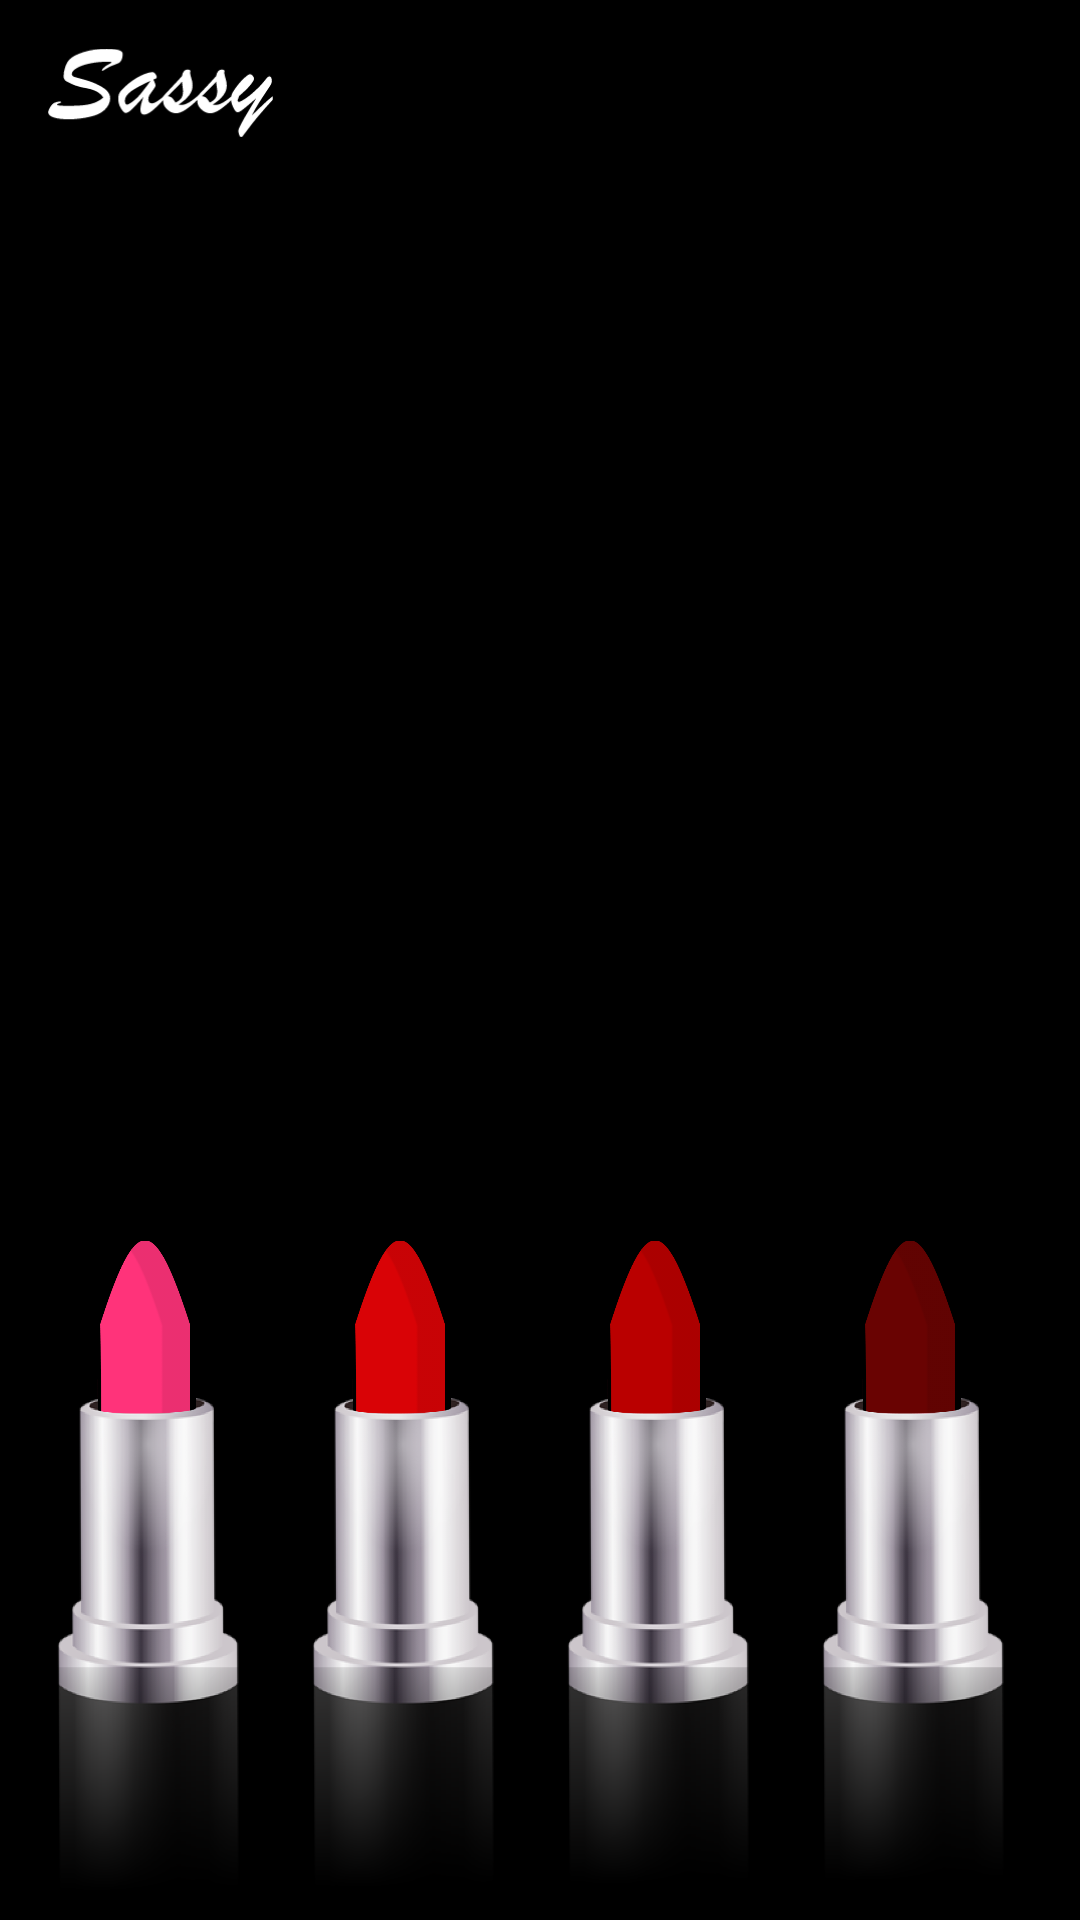

Layout XML and referenced resources for this Android screen:
<!-- AndroidManifest.xml: application theme Theme.Sassy -->
<!-- res/layout/activity_main.xml -->
<?xml version="1.0" encoding="utf-8"?>
<layout xmlns:android="http://schemas.android.com/apk/res/android"
    xmlns:app="http://schemas.android.com/apk/res-auto"
    xmlns:tools="http://schemas.android.com/tools">

<androidx.constraintlayout.widget.ConstraintLayout
    android:layout_width="match_parent"
    android:layout_height="match_parent"
    android:background="@color/black"
    tools:context=".MainActivity">

    <ImageView
        android:id="@+id/lips"
        android:layout_width="0dp"
        android:layout_height="0dp"
        android:adjustViewBounds="true"
        app:layout_constraintBottom_toBottomOf="@+id/face"
        app:layout_constraintEnd_toEndOf="parent"
        app:layout_constraintHorizontal_bias="0.0"
        app:layout_constraintStart_toStartOf="parent"
        app:layout_constraintTop_toTopOf="@+id/face"
        app:layout_constraintVertical_bias="0.0"
        app:srcCompat="@drawable/lips_area"
        app:tint="@null"
        app:tintMode="multiply" />

    <ImageView
        android:id="@+id/face"
        android:layout_width="wrap_content"
        android:layout_height="wrap_content"
        android:adjustViewBounds="true"
        android:layout_marginTop="32dp"
        app:layout_constraintEnd_toEndOf="parent"
        app:layout_constraintHorizontal_bias="0.0"
        app:layout_constraintStart_toStartOf="parent"
        app:layout_constraintTop_toTopOf="parent"
        app:srcCompat="@drawable/face" />

    <ImageView
        android:id="@+id/imageView2"
        android:layout_width="wrap_content"
        android:layout_height="wrap_content"
        android:layout_weight="1"
        android:adjustViewBounds="true"
        android:rotation="180"
        app:layout_constraintBottom_toBottomOf="@+id/lips"
        app:layout_constraintEnd_toEndOf="parent"
        app:layout_constraintStart_toStartOf="parent"
        app:srcCompat="@drawable/gradient_layer" />

    <ImageView
        android:id="@+id/imageView4"
        android:layout_width="wrap_content"
        android:layout_height="wrap_content"
        android:layout_weight="1"
        android:adjustViewBounds="true"
        android:alpha="0.5"
        android:visibility="visible"
        app:layout_constraintEnd_toEndOf="parent"
        app:layout_constraintStart_toStartOf="@+id/lips"
        app:layout_constraintTop_toTopOf="@+id/lips"
        app:srcCompat="@drawable/gradient_layer" />

    <LinearLayout
        android:id="@+id/linearLayout"
        android:layout_width="0dp"
        android:layout_height="wrap_content"
        android:orientation="horizontal"
        android:layout_marginRight="5dp"
        app:layout_constraintBottom_toBottomOf="parent"
        app:layout_constraintEnd_toEndOf="parent"
        app:layout_constraintStart_toStartOf="parent"
        android:gravity="center">

        <FrameLayout
            android:id="@+id/lipstick1"
            android:layout_width="85dp"
            android:layout_height="235dp">

            <ImageView
                android:id="@+id/lipstick_shade1"
                android:layout_width="wrap_content"
                android:layout_height="wrap_content"
                app:srcCompat="@drawable/lipstick_shade"
                app:tint="#FF337A"
                app:tintMode="multiply" />

            <ImageView
                android:id="@+id/imageView"
                android:layout_width="match_parent"
                android:layout_height="match_parent"
                android:adjustViewBounds="true"
                app:srcCompat="@drawable/lipstick_holder" />

        </FrameLayout>

        <FrameLayout
            android:id="@+id/lipstick2"
            android:layout_width="85dp"
            android:layout_height="235dp">

            <ImageView
                android:id="@+id/lipstick_shade2"
                android:layout_width="wrap_content"
                android:layout_height="wrap_content"
                app:srcCompat="@drawable/lipstick_shade"
                app:tint="#D90306"
                app:tintMode="multiply" />

            <ImageView
                android:layout_width="match_parent"
                android:layout_height="match_parent"
                app:srcCompat="@drawable/lipstick_holder" />

        </FrameLayout>

        <FrameLayout
            android:id="@+id/lipstick3"
            android:layout_width="85dp"
            android:layout_height="235dp">

            <ImageView
                android:id="@+id/lipstick_shade3"
                android:layout_width="wrap_content"
                android:layout_height="wrap_content"
                app:srcCompat="@drawable/lipstick_shade"
                app:tint="#BA0000"
                app:tintMode="multiply" />

            <ImageView
                android:layout_width="match_parent"
                android:layout_height="match_parent"
                app:srcCompat="@drawable/lipstick_holder" />

        </FrameLayout>

        <FrameLayout
            android:id="@+id/lipstick4"
            android:layout_width="85dp"
            android:layout_height="235dp">

            <ImageView
                android:id="@+id/lipstick_shade4"
                android:layout_width="wrap_content"
                android:layout_height="wrap_content"
                app:srcCompat="@drawable/lipstick_shade"
                app:tint="#690302"
                app:tintMode="multiply" />

            <ImageView
                android:layout_width="match_parent"
                android:layout_height="match_parent"
                app:srcCompat="@drawable/lipstick_holder" />

        </FrameLayout>

    </LinearLayout>

    <ImageView
        android:id="@+id/imageView3"
        android:layout_width="wrap_content"
        android:layout_height="wrap_content"
        android:layout_weight="1"
        android:adjustViewBounds="true"
        android:rotation="180"
        app:layout_constraintBottom_toBottomOf="@+id/linearLayout"
        app:layout_constraintEnd_toEndOf="@+id/linearLayout"
        app:layout_constraintStart_toStartOf="@+id/linearLayout"
        app:srcCompat="@drawable/gradient_layer" />

    <ImageView
        android:id="@+id/imageView5"
        android:layout_width="75dp"
        android:layout_height="30dp"
        android:layout_marginStart="16dp"
        android:layout_marginTop="16dp"
        android:adjustViewBounds="true"
        app:layout_constraintStart_toStartOf="parent"
        app:layout_constraintTop_toTopOf="parent"
        app:srcCompat="@drawable/company_name" />

    <ImageButton
        android:id="@+id/addToCartBtn"
        android:layout_width="wrap_content"
        android:layout_height="wrap_content"
        android:layout_marginEnd="16dp"
        android:layout_marginTop="16dp"
        android:background="@null"
        app:layout_constraintEnd_toEndOf="parent"
        app:layout_constraintTop_toTopOf="parent"
        app:srcCompat="@drawable/shopping_cart" />

</androidx.constraintlayout.widget.ConstraintLayout>
</layout>
<!-- resources referenced by this layout -->
<resources>
  <color name="black">#FF000000</color>
  <!-- drawable company_name: vector/xml drawable (drawable, 7836 chars, omitted) -->
  <!-- drawable gradient_layer (drawable) -->
  <vector xmlns:android="http://schemas.android.com/apk/res/android"
      xmlns:aapt="http://schemas.android.com/aapt"
      android:width="2005dp"
      android:height="471dp"
      android:viewportWidth="2005"
      android:viewportHeight="471">
    <path
        android:pathData="M0,0h2004.8v470.62h-2004.8z">
      <aapt:attr name="android:fillColor">
        <gradient 
            android:startY="-160.731"
            android:startX="1001.42"
            android:endY="746.347"
            android:endX="1013.58"
            android:type="linear">
          <item android:offset="0.246387" android:color="#FF000000"/>
          <item android:offset="0.761449" android:color="#00000000"/>
        </gradient>
      </aapt:attr>
    </path>
  </vector>
  <!-- drawable lips_area: png bitmap (drawable, 148380 bytes) -->
  <!-- drawable lipstick_holder: png bitmap (drawable, 72663 bytes) -->
  <!-- drawable lipstick_shade: png bitmap (drawable, 10410 bytes) -->
  <style name="Theme.Sassy" parent="Theme.MaterialComponents.DayNight.NoActionBar">
          
          <item name="colorPrimary">@color/purple_500</item>
          <item name="colorPrimaryVariant">@color/purple_700</item>
          <item name="colorOnPrimary">@color/white</item>
          
          <item name="colorSecondary">@color/teal_200</item>
          <item name="colorSecondaryVariant">@color/teal_700</item>
          <item name="colorOnSecondary">@color/black</item>
          
          <item name="android:statusBarColor" tools:targetApi="l">@color/black</item>
          
      </style>
  <color name="purple_500">#FF6200EE</color>
  <color name="purple_700">#FF3700B3</color>
  <color name="white">#FFFFFFFF</color>
  <color name="teal_200">#FF03DAC5</color>
  <color name="teal_700">#FF018786</color>
</resources>
